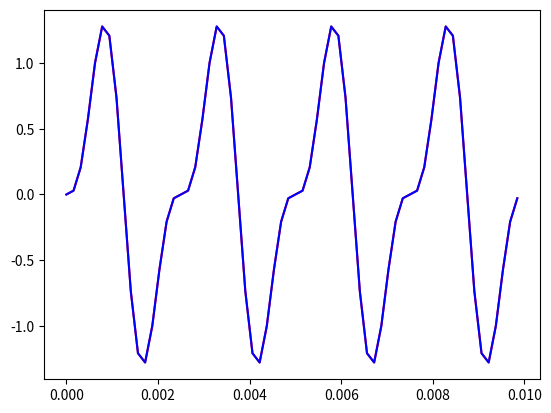

Write Python code to recreate this figure.
from math import cos,  pi, e, sin
import numpy as np
import matplotlib.pyplot as plt
from scipy import integrate
from scipy.fftpack import fft,fftfreq#forFourierTransform

f = 400
ns = 16
numPoints = 2**6  #power of 2!!
#from def above
T = 1.0 / f
dt = T / ns
t = np.linspace(0, (numPoints - 1) * dt, numPoints )


def fun(t):
	return np.cos(2 * pi * f * t) * np.exp(pi * t**2)

def fun2(t):
	return np.sin(2 * np.pi * f * t ) - 0.5*np.sin( 2 * np.pi *2* f * t )




def getCoefExpl():

	def anFunc(n):
		func = lambda t: fun(t) * cos(2.0 * n * pi * t / T)  	
		return (2.0 / T) * integrate.quad(func, -0.5 * T, 0.5 * T)[0] 
	
	def bnFunc(n):
		func = lambda t: fun(t) * sin(2.0 * n * pi * t / T)  
		resIntegr = 	integrate.quad(func, -0.5 * T, 0.5 * T)[0]	
		#print("Integrating result %4.3f" % resIntegr)
		return (2.0 / T) * resIntegr 

	an = []
	bn = []
	 
	#for n in range(0,N):
	#for n in range(0, numPoints + 1):
	for n in range(0, numPoints):
		anVal = anFunc(n)
		bnVal = bnFunc(n)
		#print ("a%d=%4.3f, b%d=%4.3f" % (n,anVal,n,bnVal))
		an.append(anVal)
		bn.append(bnVal)

	return an,bn



def fourierFunExpl(t):

		an,bn = getCoefExpl()

		print("size of an")
		print(len(an))
		print("size of bn")
		print(len(bn))
		

		print("an calc")
		print(an)
		print("bn calc")
		print(bn)

		#res = 0.5 * an[0]
		res = 0.0
		#for n in range(1,numPoints + 1):
		#for n in range(1,numPoints):
		for n in range(0,numPoints):
			res+=an[n] * np.cos(2 * n * pi * t / T) + bn[n] * np.sin(2 * n * pi * t / T)
		return res

def fourierFunFFT(t):
		#with scipy
		#rfft = 	fft(fun(t)) 
		#normalize ??
		rfft = 	fft(fun(t)) / numPoints
		an = rfft.real
		bn = rfft.imag
		print("shape an")
		print(an.shape)
		print("shape bn")
		print(bn.shape)
		print("an fft")
		print(an)
		print("bn fft")
		print(bn)
		ff = fftfreq(numPoints)		
		print("frequencies shape")
		print(ff.shape)
		print("frequencie")
		print(ff)
		#res = 0.0
		res = np.zeros(numPoints)
		#res += an[0]
		#for n in range(1,numPoints + 1):
		#for n in range(1,numPoints):
		middle = int(numPoints/2)
		for n in range(0, numPoints):
			val = 0.0
			for k in range(1, middle):
				print("K=%d, N-k = %d , %e, %e; %e %e %e" % (k, numPoints-k, bn[k], bn[numPoints-k],  (bn[k]  + bn[numPoints - k]), np.sin(4 * n * pi * k  / numPoints), (bn[k]  + bn[numPoints - k]) * np.sin(2 * n * pi * k  / numPoints)))
				#val +=(bn[k]  - bn[numPoints - k])* np.sin(-2 * n * pi * k  / numPoints)
				#val +=(an[k]  + an[numPoints - k])* np.cos(-2 * n * pi * k / numPoints)
				val +=(an[k]  + an[numPoints - k])* np.cos(-2 * n * pi * k / numPoints) +  (bn[k]  - bn[numPoints - k])* np.sin(-2 * n * pi * k  / numPoints)
			res[n] = val
		print("res = ")
		print(res) 
		return res



#to use fun2:
fun = fun2

plt.plot(t, fun(t), "r")
#plt.plot(t, fourierFunExpl(t), "b")
plt.plot(t, fourierFunFFT(t), "b")

plt.draw()
plt.show()



